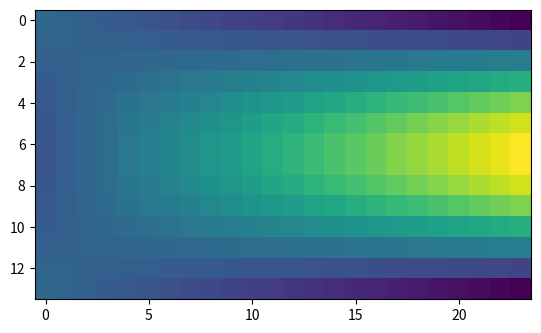
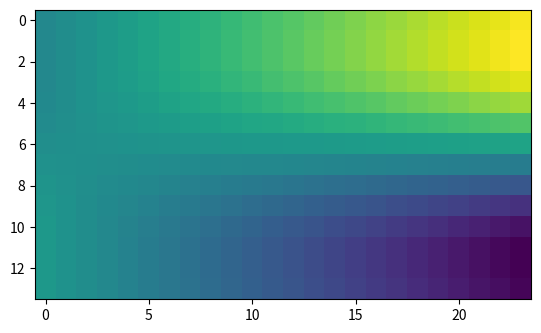
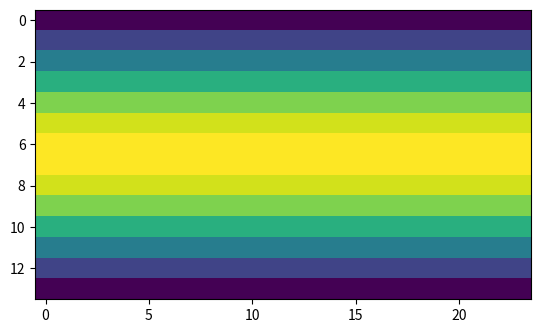

Reproduce these figures in Python, in order.
import numpy as np 
import matplotlib.pyplot as plt
from matplotlib.patches import Rectangle

class GridND:
    def __init__(self, shape=(10, 10), dimensions=((0, 1), (0, 1)), n_ghost=0, f=None):
        if len(shape) != len(dimensions):
            raise ValueError(f"Length of shape and dimensions have to be the same, but where {len(shape)} and {len(dimensions)}")
        if f is not None and (np.array(f.shape) != np.array(shape)+2*n_ghost).all():
            print(f)
            raise ValueError(f"The shape of f does not agree with shape: {np.array(f.shape)} vs {np.array(shape)+2*n_ghost}") 
        self.shape = shape  # length of every dimension without ghost! 
        self.n_ghost = n_ghost
        self.dimensions = dimensions
        self.hs = np.array([(dim[1] - dim[0])/len_ for len_, dim in zip(shape, dimensions)])
        self.vectors = [self.create_vector(dim, h, n_ghost, len_) for dim, h, len_ in zip(dimensions, self.hs, shape)]
        self.f = f # the actual values of our grid in the sense of f = f(x_i)
    
    @staticmethod
    def create_vector(dim, h, n_ghost, len_):
        return np.linspace(dim[0] + (-n_ghost+1/2)*h, dim[1] + (n_ghost-1/2)*h, len_ + 2*n_ghost)

    def calc_f(self, func):
        # maybe "func" should be saved as well? 
        # this uses broadcasting, see https://www.geeksforgeeks.org/numpy/numpy-array-broadcasting/
        # self.f = func(*(self.arrs[i][(slice(None) if dim == i else None) for dim in range(n)] for i in range(n)))
        broadcasted_views = np.ix_(*self.vectors)
        self.f = func(*broadcasted_views)

    def imshow(self):
        if len(self.f.shape) != 2:
            raise ValueError(f"Can only plot functions with 2 dimensions, but f has {len(self.f.shape)} dimensions.")
        fig, ax = plt.subplots()
        ax.imshow(self.f)
        plt.show()

    def center_difference(self):
        # returns n new instances of a nd grid class, containing gradients as f
        gradients = np.gradient(self.f, *self.hs) # explenation: https://numpy.org/doc/stable/reference/generated/numpy.gradient.html
        if isinstance(gradients, np.ndarray):
            # in the 1D-case, np.gradients returns an array, and not a tuple of arrays.
            # in that case, we want gradients to be a tuple with that one array for consistancy
            gradients = (gradients, )
        return [GridND(self.shape, self.dimensions, self.n_ghost, gradient) for gradient in gradients]

if __name__ == "__main__":
    # ND Version
    my_grid = GridND((10, 20), ((0, np.pi), (0, 2*np.pi)), 2)
    my_grid.calc_f(lambda x, y: np.sin(x)*y)
    my_grid.imshow()

    gradients = my_grid.center_difference()
    for gradient in gradients:
        gradient.imshow()
